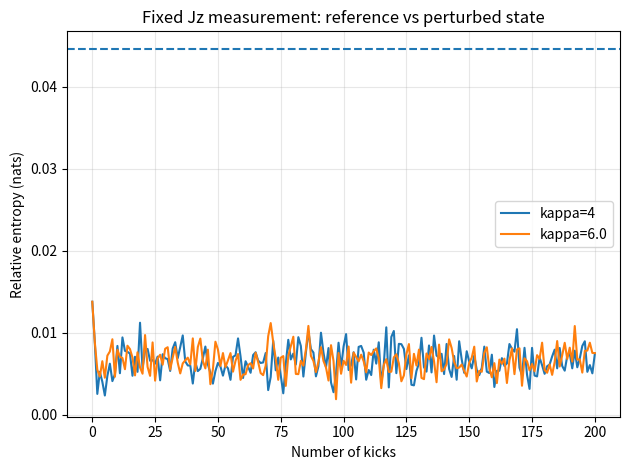

Generate this figure with matplotlib:
"""Plot fixed-Jz outcome relative entropy after evolving both states."""
from pathlib import Path

import numpy as np
from scipy.linalg import expm
from scipy.special import rel_entr
import matplotlib
# matplotlib.use("Agg")
from scipy.linalg import logm
import matplotlib.pyplot as plt

# Same preparation and perturbation as kicked_top_frechet.py.
j, epsilon, noise, kicks = 10, 0.07, 0.3, 200
theta, phi = 1.1, 0.7
d = 2 * j + 1
eye = np.eye(d) #Identity
m = np.arange(-j, j + 1, dtype=float)
plus = np.diag(np.sqrt(j * (j + 1) - m[:-1] * (m[:-1] + 1)), -1) #Creation operator
Jy, Jz = (plus - plus.T) / (2j), np.diag(m)
psi = expm(-1j * phi * Jz) @ expm(-1j * theta * Jy) @ eye[:, -1] #Spin coherent state
# psi = expm(-1j * phi * Jz) @ expm(-1j * theta * Jy) @ eye[:, -1] #Spin coherent state
rho0 = (1 - noise) * np.outer(psi, psi.conj()) + noise * eye / d #Init rho
V = expm(-1j * epsilon * Jy) # Perturbation of the state
# V = expm(-1j * epsilon * np.random.rand(2,2)) # Perturbation of the state
# V = expm(-1j * epsilon * (H := (A := np.random.randn(d,d) + 1j*np.random.randn(d,d)) + A.conj().T) / (2 * np.linalg.norm(H if False else A + A.conj().T, ord=2)))
sigma0 = V @ rho0 @ V.conj().T #init perturb

fig, ax = plt.subplots()
for kappa in (4, 6.0):
    # Rightmost rotation acts first.
    U = expm(-1j * kappa * (Jz @ Jz) / (2 * j)) @ expm(-1j * np.pi / 2 * Jy) #Dynamics
    assert np.allclose(U.conj().T @ U, eye, atol=1e-12, rtol=0)
    rho, sigma = rho0.copy(), sigma0.copy()
    values = []
    for t in range(kicks + 1):
        for state in (rho, sigma):
            assert np.allclose(state, state.conj().T, atol=1e-11, rtol=0)
            assert abs(np.trace(state) - 1) < 1e-11
            assert np.linalg.eigvalsh(state).min() > 0
        # Final-only Jz measurement: no collapse is fed into the evolution.
        p, q = np.diag(rho).real, np.diag(sigma).real
        value = np.sum(rel_entr(p, q))  # D(reference outcomes || perturbed outcomes), nats
        assert np.isfinite(value) and value >= -1e-12
        assert np.sum(rel_entr(p, p)) == 0
        values.append(value)
        rho = U @ rho @ U.conj().T
        sigma = U @ sigma @ U.conj().T
    ax.plot(range(kicks + 1), values, label=f"kappa={kappa}")


ax.set(xlabel="Number of kicks", ylabel="Relative entropy (nats)",
       title="Fixed Jz measurement: reference vs perturbed state")
ax.legend()
ax.grid(alpha=0.3)


bound = np.trace(rho0 @ (logm(rho0) - logm(sigma0))).real
ax.axhline(bound, linestyle="--", label="Data-processing bound")
# fig.tight_layout()
# output = Path(__file__).resolve().parent.parent / "results" / "kicked_top_relative_entropy.png"
# output.parent.mkdir(parents=True, exist_ok=True)

# fig.savefig(output, dpi=160)
# plt.close(fig)
# print(output)
fig.tight_layout()
plt.show()
